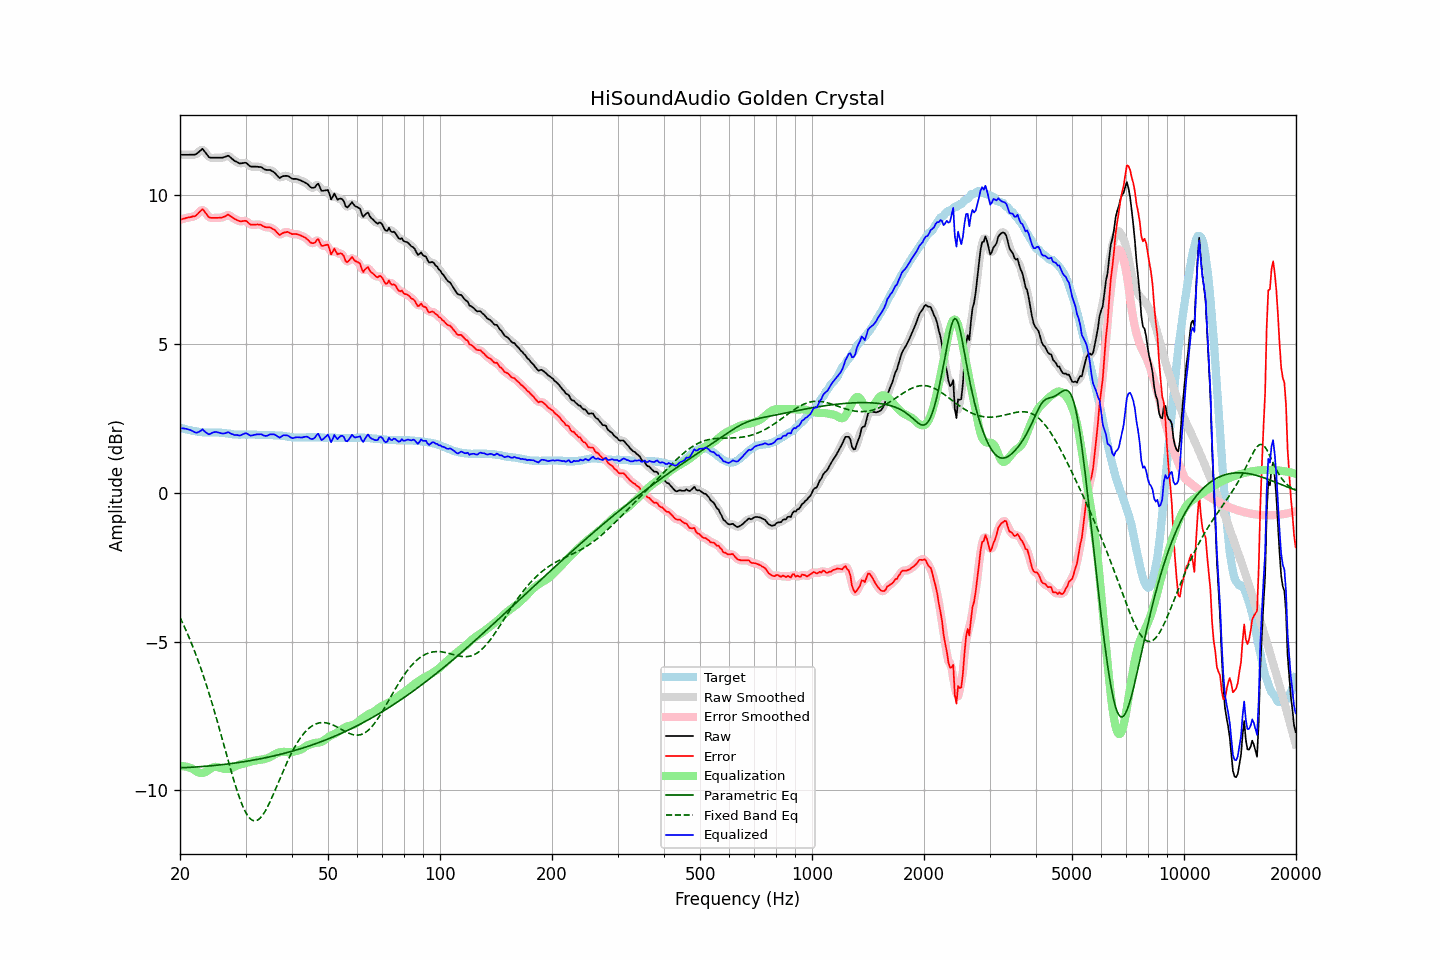

The table this chart was drawn from, first rows:
frequency, raw, error, smoothed, error_smoothed, equalization, parametric_eq, fixed_band_eq, equalized_raw, equalized_smoothed, target
20.00, 11.34, 9.16, 11.34, 9.16, -9.18, -9.24, -4.20, 2.16, 2.16, 2.18
20.20, 11.34, 9.17, 11.34, 9.18, -9.18, -9.24, -4.31, 2.16, 2.16, 2.17
20.40, 11.34, 9.19, 11.34, 9.19, -9.19, -9.24, -4.42, 2.16, 2.16, 2.15
20.61, 11.34, 9.20, 11.34, 9.21, -9.19, -9.23, -4.54, 2.15, 2.15, 2.14
20.81, 11.34, 9.22, 11.34, 9.22, -9.20, -9.23, -4.66, 2.14, 2.14, 2.12
21.02, 11.34, 9.23, 11.34, 9.23, -9.22, -9.23, -4.78, 2.12, 2.12, 2.11
21.23, 11.34, 9.24, 11.34, 9.25, -9.23, -9.23, -4.91, 2.11, 2.11, 2.10
21.44, 11.34, 9.25, 11.34, 9.25, -9.25, -9.22, -5.04, 2.09, 2.09, 2.09
21.66, 11.34, 9.27, 11.34, 9.26, -9.28, -9.22, -5.18, 2.06, 2.06, 2.07
21.87, 11.34, 9.27, 11.35, 9.28, -9.31, -9.22, -5.31, 2.03, 2.03, 2.07
22.09, 11.36, 9.30, 11.37, 9.31, -9.35, -9.21, -5.46, 2.01, 2.02, 2.06
22.31, 11.40, 9.35, 11.40, 9.35, -9.38, -9.21, -5.60, 2.02, 2.02, 2.05
22.54, 11.45, 9.41, 11.46, 9.42, -9.41, -9.20, -5.75, 2.05, 2.05, 2.04
22.76, 11.49, 9.46, 11.50, 9.47, -9.42, -9.20, -5.90, 2.08, 2.08, 2.03
22.99, 11.54, 9.51, 11.51, 9.48, -9.41, -9.20, -6.06, 2.13, 2.09, 2.03
23.22, 11.47, 9.45, 11.48, 9.46, -9.40, -9.19, -6.22, 2.07, 2.08, 2.02
23.45, 11.40, 9.38, 11.41, 9.39, -9.38, -9.19, -6.39, 2.02, 2.03, 2.02
23.69, 11.33, 9.31, 11.33, 9.31, -9.34, -9.18, -6.56, 1.99, 1.98, 2.02
23.92, 11.26, 9.24, 11.27, 9.26, -9.31, -9.18, -6.73, 1.95, 1.97, 2.02
24.16, 11.24, 9.22, 11.24, 9.23, -9.27, -9.17, -6.90, 1.97, 1.98, 2.02
24.40, 11.24, 9.22, 11.24, 9.22, -9.24, -9.17, -7.08, 2.01, 2.00, 2.02
24.65, 11.24, 9.22, 11.24, 9.22, -9.22, -9.16, -7.27, 2.03, 2.02, 2.02
24.89, 11.24, 9.22, 11.24, 9.22, -9.21, -9.16, -7.45, 2.03, 2.03, 2.02
25.14, 11.24, 9.22, 11.24, 9.22, -9.21, -9.15, -7.64, 2.03, 2.03, 2.02
25.39, 11.24, 9.22, 11.24, 9.22, -9.22, -9.15, -7.83, 2.02, 2.02, 2.02
25.65, 11.24, 9.23, 11.24, 9.23, -9.24, -9.14, -8.02, 2.00, 2.00, 2.01
25.91, 11.24, 9.23, 11.24, 9.24, -9.26, -9.13, -8.22, 1.98, 1.99, 2.01
26.16, 11.25, 9.25, 11.25, 9.25, -9.27, -9.13, -8.41, 1.98, 1.98, 2.00
26.43, 11.27, 9.27, 11.28, 9.28, -9.28, -9.12, -8.61, 1.99, 2.00, 2.00
26.69, 11.29, 9.30, 11.29, 9.31, -9.28, -9.12, -8.81, 2.01, 2.01, 1.99
26.96, 11.31, 9.33, 11.29, 9.31, -9.28, -9.11, -9.00, 2.03, 2.01, 1.98
27.23, 11.27, 9.29, 11.27, 9.30, -9.27, -9.10, -9.19, 2.00, 2.00, 1.98
27.50, 11.22, 9.25, 11.23, 9.26, -9.25, -9.10, -9.38, 1.97, 1.98, 1.97
27.77, 11.18, 9.22, 11.18, 9.22, -9.23, -9.09, -9.57, 1.95, 1.95, 1.96
28.05, 11.13, 9.18, 11.14, 9.19, -9.20, -9.08, -9.75, 1.93, 1.94, 1.95
28.33, 11.11, 9.16, 11.11, 9.16, -9.18, -9.07, -9.92, 1.94, 1.93, 1.95
28.62, 11.08, 9.13, 11.08, 9.13, -9.15, -9.07, -10.09, 1.93, 1.92, 1.95
28.90, 11.05, 9.11, 11.06, 9.12, -9.14, -9.06, -10.25, 1.92, 1.92, 1.94
29.19, 11.05, 9.10, 11.05, 9.11, -9.12, -9.05, -10.39, 1.93, 1.93, 1.95
29.48, 11.06, 9.11, 11.06, 9.12, -9.11, -9.04, -10.52, 1.95, 1.95, 1.95
29.78, 11.07, 9.12, 11.07, 9.12, -9.09, -9.03, -10.64, 1.98, 1.98, 1.95
30.08, 11.07, 9.12, 11.06, 9.11, -9.08, -9.02, -10.75, 1.99, 1.98, 1.95
30.38, 11.03, 9.08, 11.03, 9.08, -9.06, -9.01, -10.84, 1.97, 1.97, 1.95
30.68, 10.98, 9.03, 10.99, 9.04, -9.05, -9.01, -10.91, 1.93, 1.94, 1.95
30.99, 10.94, 8.99, 10.95, 9.01, -9.03, -9.00, -10.96, 1.91, 1.92, 1.95
31.30, 10.94, 8.99, 10.94, 8.99, -9.02, -8.99, -11.00, 1.92, 1.92, 1.95
31.61, 10.94, 8.99, 10.94, 8.99, -9.01, -8.98, -11.02, 1.93, 1.93, 1.95
31.93, 10.94, 8.99, 10.94, 9.00, -8.99, -8.97, -11.02, 1.95, 1.95, 1.95
32.24, 10.94, 9.00, 10.94, 9.00, -8.98, -8.96, -11.00, 1.96, 1.96, 1.94
32.57, 10.93, 8.99, 10.94, 9.00, -8.98, -8.95, -10.97, 1.95, 1.96, 1.94
32.89, 10.93, 8.99, 10.93, 8.99, -8.97, -8.94, -10.92, 1.96, 1.96, 1.94
33.22, 10.91, 8.97, 10.90, 8.97, -8.96, -8.93, -10.86, 1.95, 1.94, 1.94
33.55, 10.87, 8.93, 10.88, 8.94, -8.95, -8.91, -10.78, 1.92, 1.92, 1.94
33.89, 10.84, 8.91, 10.85, 8.92, -8.94, -8.90, -10.69, 1.90, 1.91, 1.93
34.23, 10.83, 8.90, 10.84, 8.91, -8.92, -8.89, -10.60, 1.91, 1.91, 1.93
34.57, 10.83, 8.90, 10.83, 8.90, -8.90, -8.88, -10.49, 1.93, 1.93, 1.93
34.92, 10.83, 8.90, 10.82, 8.89, -8.88, -8.87, -10.38, 1.95, 1.95, 1.93
35.27, 10.80, 8.87, 10.81, 8.88, -8.85, -8.86, -10.26, 1.95, 1.96, 1.93
35.62, 10.77, 8.84, 10.77, 8.85, -8.81, -8.84, -10.14, 1.96, 1.96, 1.93
35.97, 10.73, 8.81, 10.72, 8.80, -8.78, -8.83, -10.01, 1.95, 1.94, 1.92
... 635 more rows
